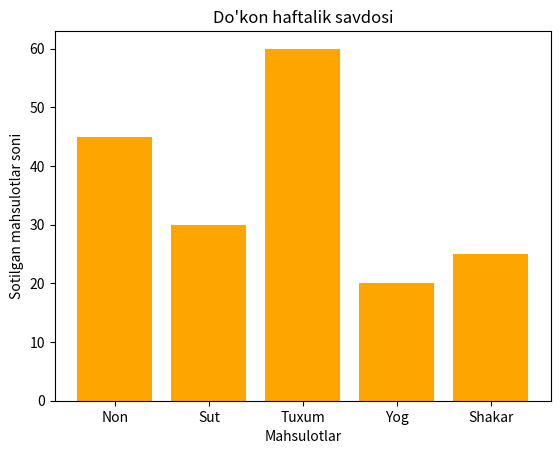

The script that saved this image:
import matplotlib.pyplot as plt

mahsulotlar = ["Non", "Sut", "Tuxum", "Yog", "Shakar"]
sotuv = [45, 30, 60, 20, 25]

plt.bar(mahsulotlar, sotuv, color="orange")

eng_kop = max(sotuv)
eng_kam = min(sotuv)

print("Eng ko'p sotilgan:", mahsulotlar[sotuv.index(eng_kop)])
print("Eng kam sotilgan:", mahsulotlar[sotuv.index(eng_kam)])

plt.title("Do'kon haftalik savdosi")
plt.xlabel("Mahsulotlar")
plt.ylabel("Sotilgan mahsulotlar soni")

plt.show()
